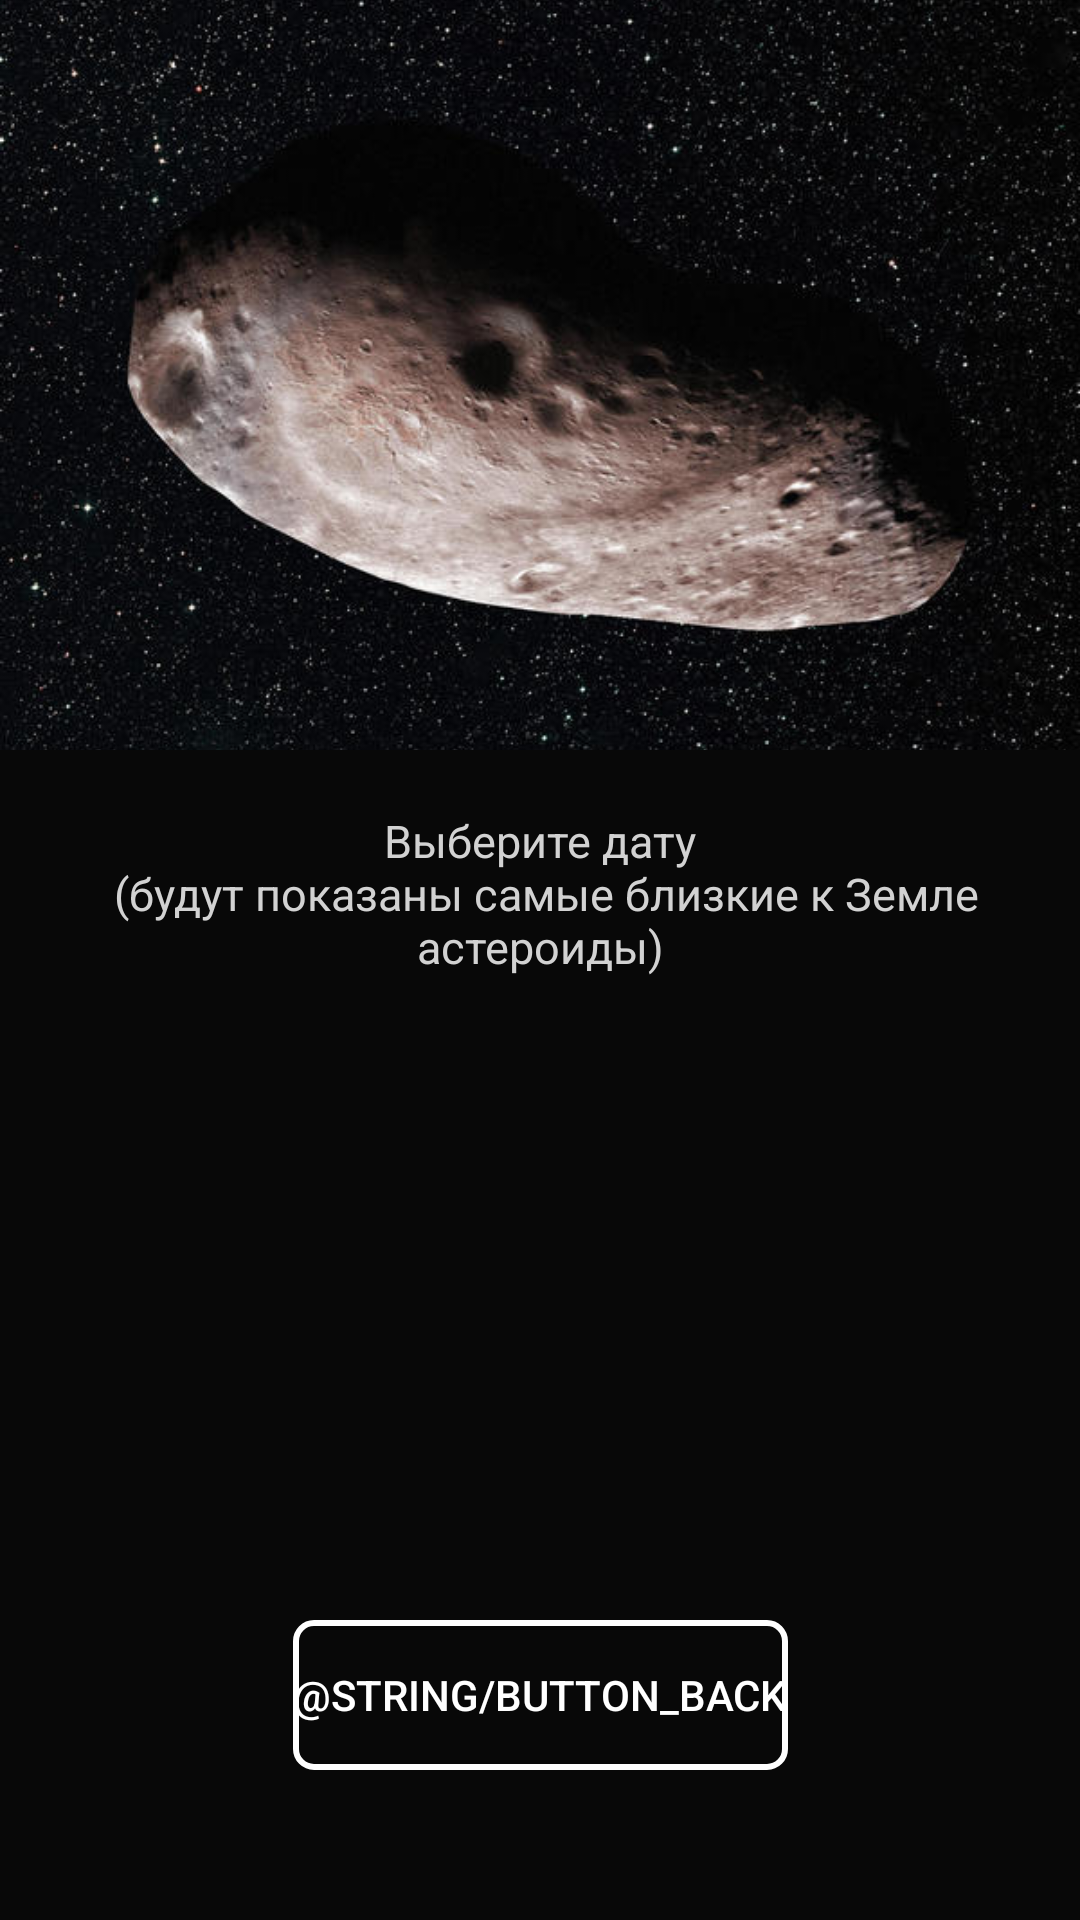

Write the Android layout XML for this screen, with the resource values it uses.
<!-- AndroidManifest.xml: application theme Theme.AboutAsteroidsTMS -->
<!-- res/layout/fragment_asteroids_by_date.xml -->
<?xml version="1.0" encoding="utf-8"?>
<androidx.constraintlayout.widget.ConstraintLayout xmlns:android="http://schemas.android.com/apk/res/android"
    xmlns:app="http://schemas.android.com/apk/res-auto"
    android:layout_width="match_parent"
    android:layout_height="match_parent"
    android:background="@color/fragment_date_background">

    <ImageView
        android:id="@+id/imageRadarAsteroids"
        android:layout_width="match_parent"
        android:layout_height="250dp"
        android:contentDescription="@string/picture_radar"
        android:scaleType="centerCrop"
        app:layout_constraintEnd_toEndOf="parent"
        app:layout_constraintStart_toStartOf="parent"
        app:layout_constraintTop_toTopOf="parent"
        app:srcCompat="@drawable/radar_asteroids" />

    <TextView
        android:id="@+id/textViewDescriptionDateAsteroids"
        android:layout_width="match_parent"
        android:layout_height="wrap_content"
        android:layout_marginTop="20dp"
        android:text="@string/text_description_date_asteroids"
        android:textAlignment="center"
        android:textColor="@color/text_grey"
        android:textSize="15sp"
        app:layout_constraintTop_toBottomOf="@+id/imageRadarAsteroids" />

    <androidx.recyclerview.widget.RecyclerView
        android:id="@+id/recyclerViewDate"
        android:layout_width="wrap_content"
        android:layout_height="0dp"
        android:layout_marginTop="50dp"
        app:layout_constraintEnd_toEndOf="parent"
        app:layout_constraintStart_toStartOf="parent"
        app:layout_constraintBottom_toTopOf="@+id/buttonBackDate"
        app:layout_constraintTop_toBottomOf="@id/textViewDescriptionDateAsteroids" />

    <Button
        android:id="@+id/buttonBackDate"
        android:layout_width="wrap_content"
        android:layout_height="50dp"
        android:layout_marginBottom="50dp"
        android:background="@drawable/button_border"
        android:text="@string/button_back"
        android:textColor="@color/default_text_color"
        android:textColorLink="#FFFFFF"
        app:layout_constraintBottom_toBottomOf="parent"
        app:layout_constraintEnd_toEndOf="parent"
        app:layout_constraintStart_toStartOf="parent"
        app:rippleColor="#FFFFFF"
        app:strokeColor="#FFFFFF" />

</androidx.constraintlayout.widget.ConstraintLayout>
<!-- resources referenced by this layout -->
<resources>
  <color name="default_text_color">#FFFFFF</color>
  <color name="fragment_date_background">#080808</color>"
  <color name="text_grey">#D2D2D2</color>
  <!-- drawable button_border (drawable) -->
  <shape xmlns:android="http://schemas.android.com/apk/res/android"
      android:shape="rectangle">
      <solid android:color="@android:color/transparent" />
      <stroke
          android:width="2dp"
          android:color="@color/default_text_color" />
      <corners android:radius="6dp" />
  </shape>
  <!-- drawable radar_asteroids: jpg bitmap (drawable, 62131 bytes) -->
  <string name="button_back">Назад</string>
  <string name="picture_radar">Изображение радара астероидов</string>
  <string name="text_description_date_asteroids">Выберите дату\n (будут показаны самые близкие к Земле астероиды)</string>
  <style name="Theme.AboutAsteroidsTMS" parent="Base.Theme.AboutAsteroidsTMS" />
  <style name="Base.Theme.AboutAsteroidsTMS" parent="Theme.Material3.DayNight.NoActionBar">
          
          
      </style>
</resources>
